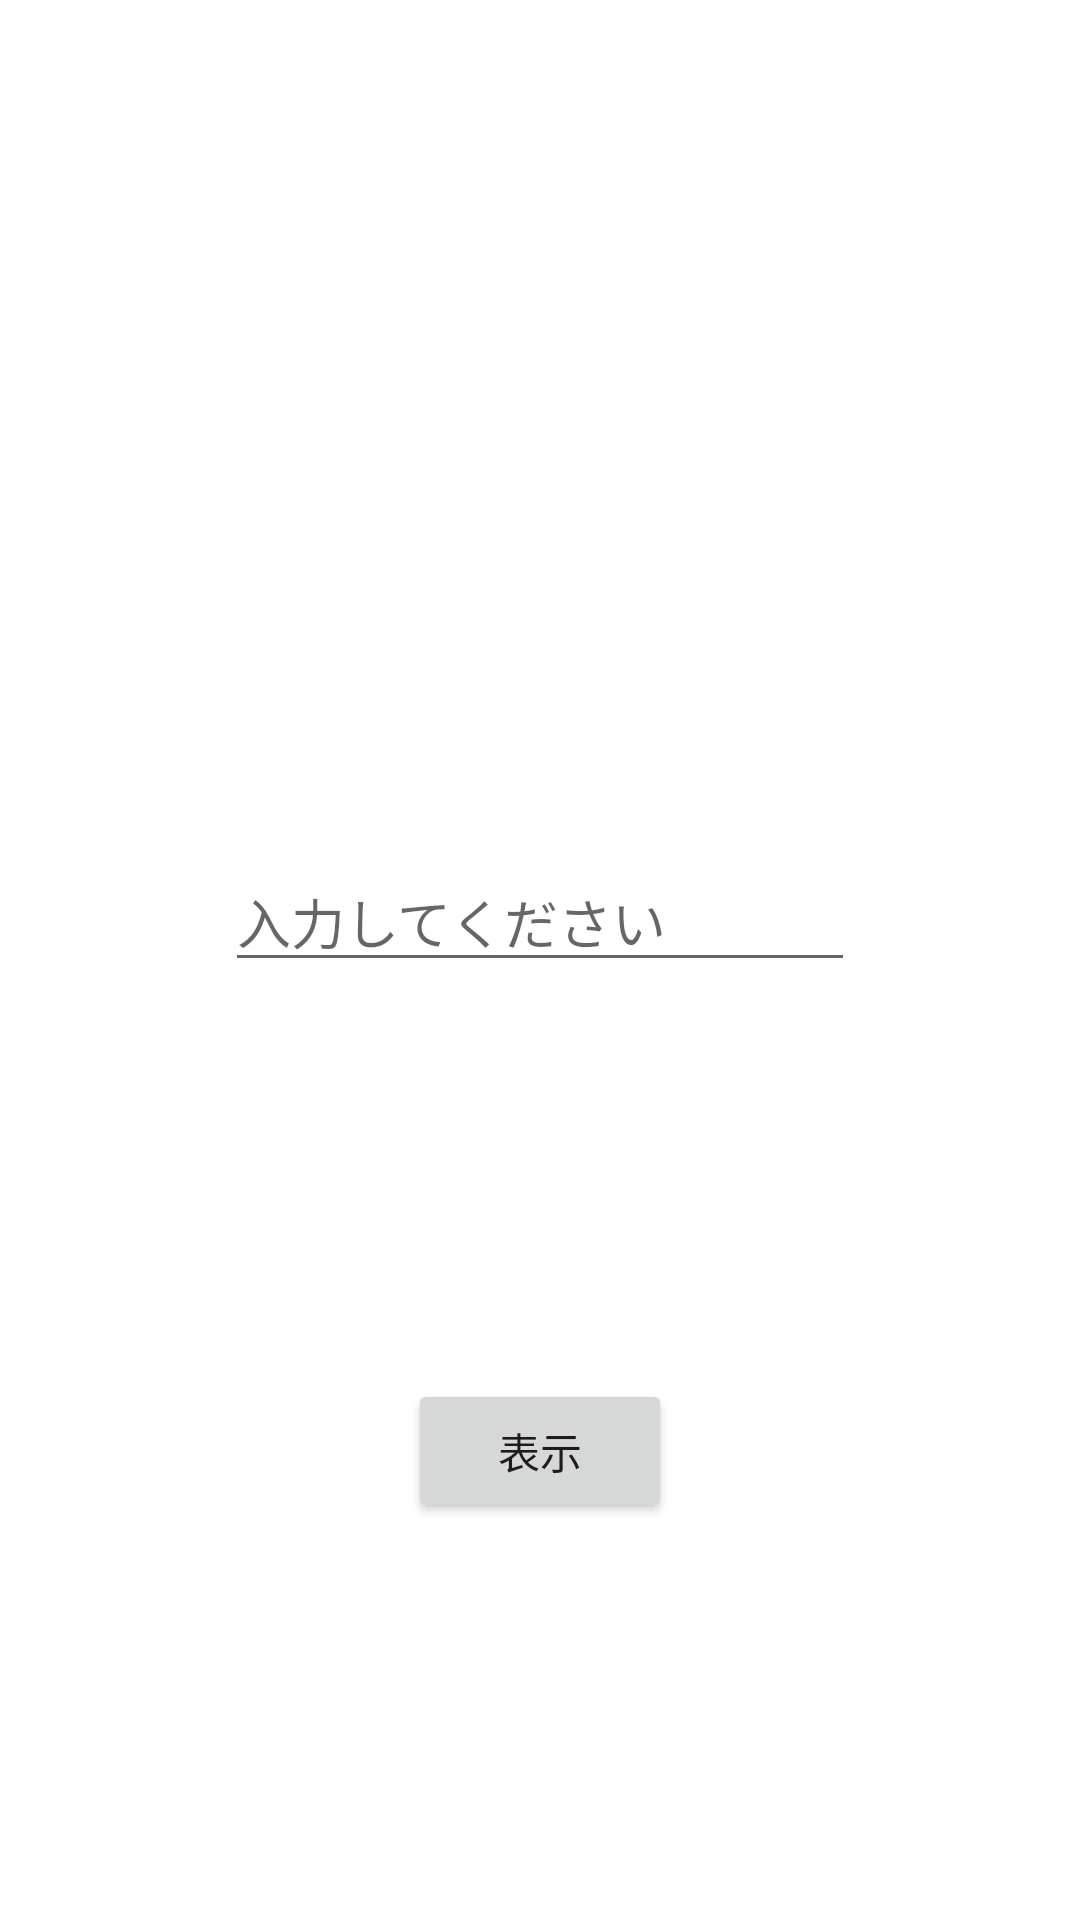

Produce the Android XML layout that renders to this screen, including the resource entries it uses.
<!-- AndroidManifest.xml: application theme Theme.AndroidLesson -->
<!-- res/layout/activity_lesson2.xml -->
<?xml version="1.0" encoding="utf-8"?>

<androidx.constraintlayout.widget.ConstraintLayout xmlns:android="http://schemas.android.com/apk/res/android"
    xmlns:app="http://schemas.android.com/apk/res-auto"
    xmlns:tools="http://schemas.android.com/tools"
    android:layout_width="match_parent"
    android:layout_height="match_parent"
    tools:context=".Lesson2Activity">

    <TextView
        android:id="@+id/lesson2_text_view"
        android:layout_width="wrap_content"
        android:layout_height="wrap_content"
        app:layout_constraintBottom_toTopOf="@+id/lesson2_edit_text"
        app:layout_constraintEnd_toEndOf="parent"
        app:layout_constraintStart_toStartOf="parent"
        app:layout_constraintTop_toTopOf="parent" />

    <EditText
        android:id="@+id/lesson2_edit_text"
        android:layout_width="wrap_content"
        android:layout_height="wrap_content"
        android:ems="10"
        android:inputType="textPersonName"
        android:hint="@string/lesson2_edit_hint"
        android:autofillHints="@string/lesson2_edit_hint"
        app:layout_constraintBottom_toTopOf="@+id/lesson2_button"
        app:layout_constraintEnd_toEndOf="parent"
        app:layout_constraintStart_toStartOf="parent"
        app:layout_constraintTop_toBottomOf="@+id/lesson2_text_view" />

    <Button
        android:id="@+id/lesson2_button"
        android:layout_width="wrap_content"
        android:layout_height="wrap_content"
        android:text="@string/lesson2_button"
        app:layout_constraintBottom_toBottomOf="parent"
        app:layout_constraintEnd_toEndOf="parent"
        app:layout_constraintStart_toStartOf="parent"
        app:layout_constraintTop_toBottomOf="@+id/lesson2_edit_text" />
</androidx.constraintlayout.widget.ConstraintLayout>
<!-- resources referenced by this layout -->
<resources>
  <string name="lesson2_button">表示</string>
  <string name="lesson2_edit_hint">入力してください</string>
  <style name="Theme.AndroidLesson" parent="Theme.MaterialComponents.DayNight.DarkActionBar">
          
          <item name="colorPrimary">@color/purple_500</item>
          <item name="colorPrimaryVariant">@color/purple_700</item>
          <item name="colorOnPrimary">@color/white</item>
          
          <item name="colorSecondary">@color/teal_200</item>
          <item name="colorSecondaryVariant">@color/teal_700</item>
          <item name="colorOnSecondary">@color/black</item>
          
          <item name="android:statusBarColor" tools:targetApi="l">?attr/colorPrimaryVariant</item>
          
      </style>
  <!-- not gathered from this repository: default colours our renderer supplied (Android Studio template values) -->
  <color name="purple_500">#FF6200EE</color>
  <color name="purple_700">#FF3700B3</color>
  <color name="teal_200">#FF03DAC5</color>
  <color name="teal_700">#FF018786</color>
  <color name="black">#FF000000</color>
  <color name="white">#FFFFFFFF</color>
</resources>
